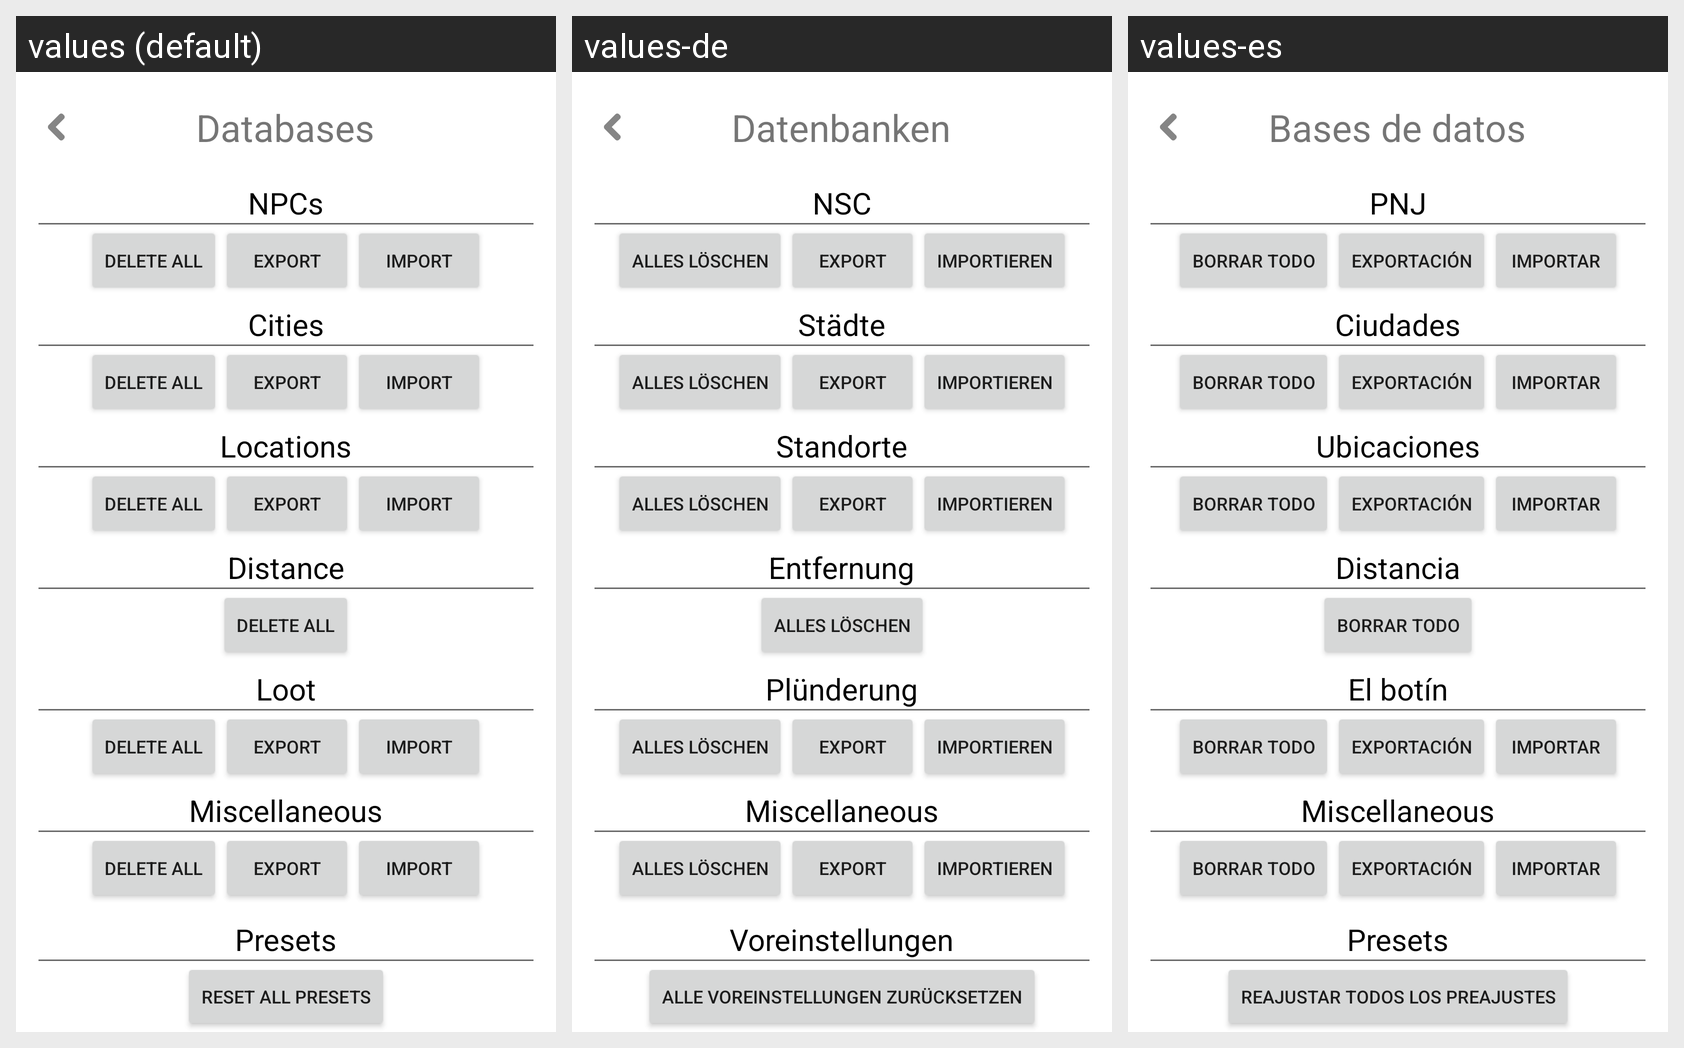

Here is an Android app screen in its default locale and in the app's own translations. Write out the translated-string differences for the strings that appear on this screen.
Android screen res/layout/database_management.xml rendered under 3 locales, left to right: values (default), values-de, values-es. Device: Nexus 5 (rendered at 1080×1920; each locale shown at half size, 540×960, under a caption strip naming it); theme AppTheme.
Other locales in the repository, not shown: values-fr, values-ja, values-ru.
Strings drawn on this screen, with the default value and each locale's value (text and hints the layout hard-codes, and strings that could not be matched under every locale, appear in the picture but are not listed):

databases
  values: Databases
  values-de: Datenbanken
  values-es: Bases de datos

npcs
  values: NPCs
  values-de: NSC
  values-es: PNJ

deleteall
  values: Delete all
  values-de: Alles löschen
  values-es: Borrar todo

export
  values: Export
  values-de: Export
  values-es: Exportación

importy
  values: Import
  values-de: Importieren
  values-es: Importar

cities
  values: Cities
  values-de: Städte
  values-es: Ciudades

locations
  values: Locations
  values-de: Standorte
  values-es: Ubicaciones

distance
  values: Distance
  values-de: Entfernung
  values-es: Distancia

loot
  values: Loot
  values-de: Plünderung
  values-es: El botín

presets
  values: Presets
  values-de: Voreinstellungen
  values-es: Presets

reset_all_presets
  values: Reset all presets
  values-de: Alle Voreinstellungen zurücksetzen
  values-es: Reajustar todos los preajustes
